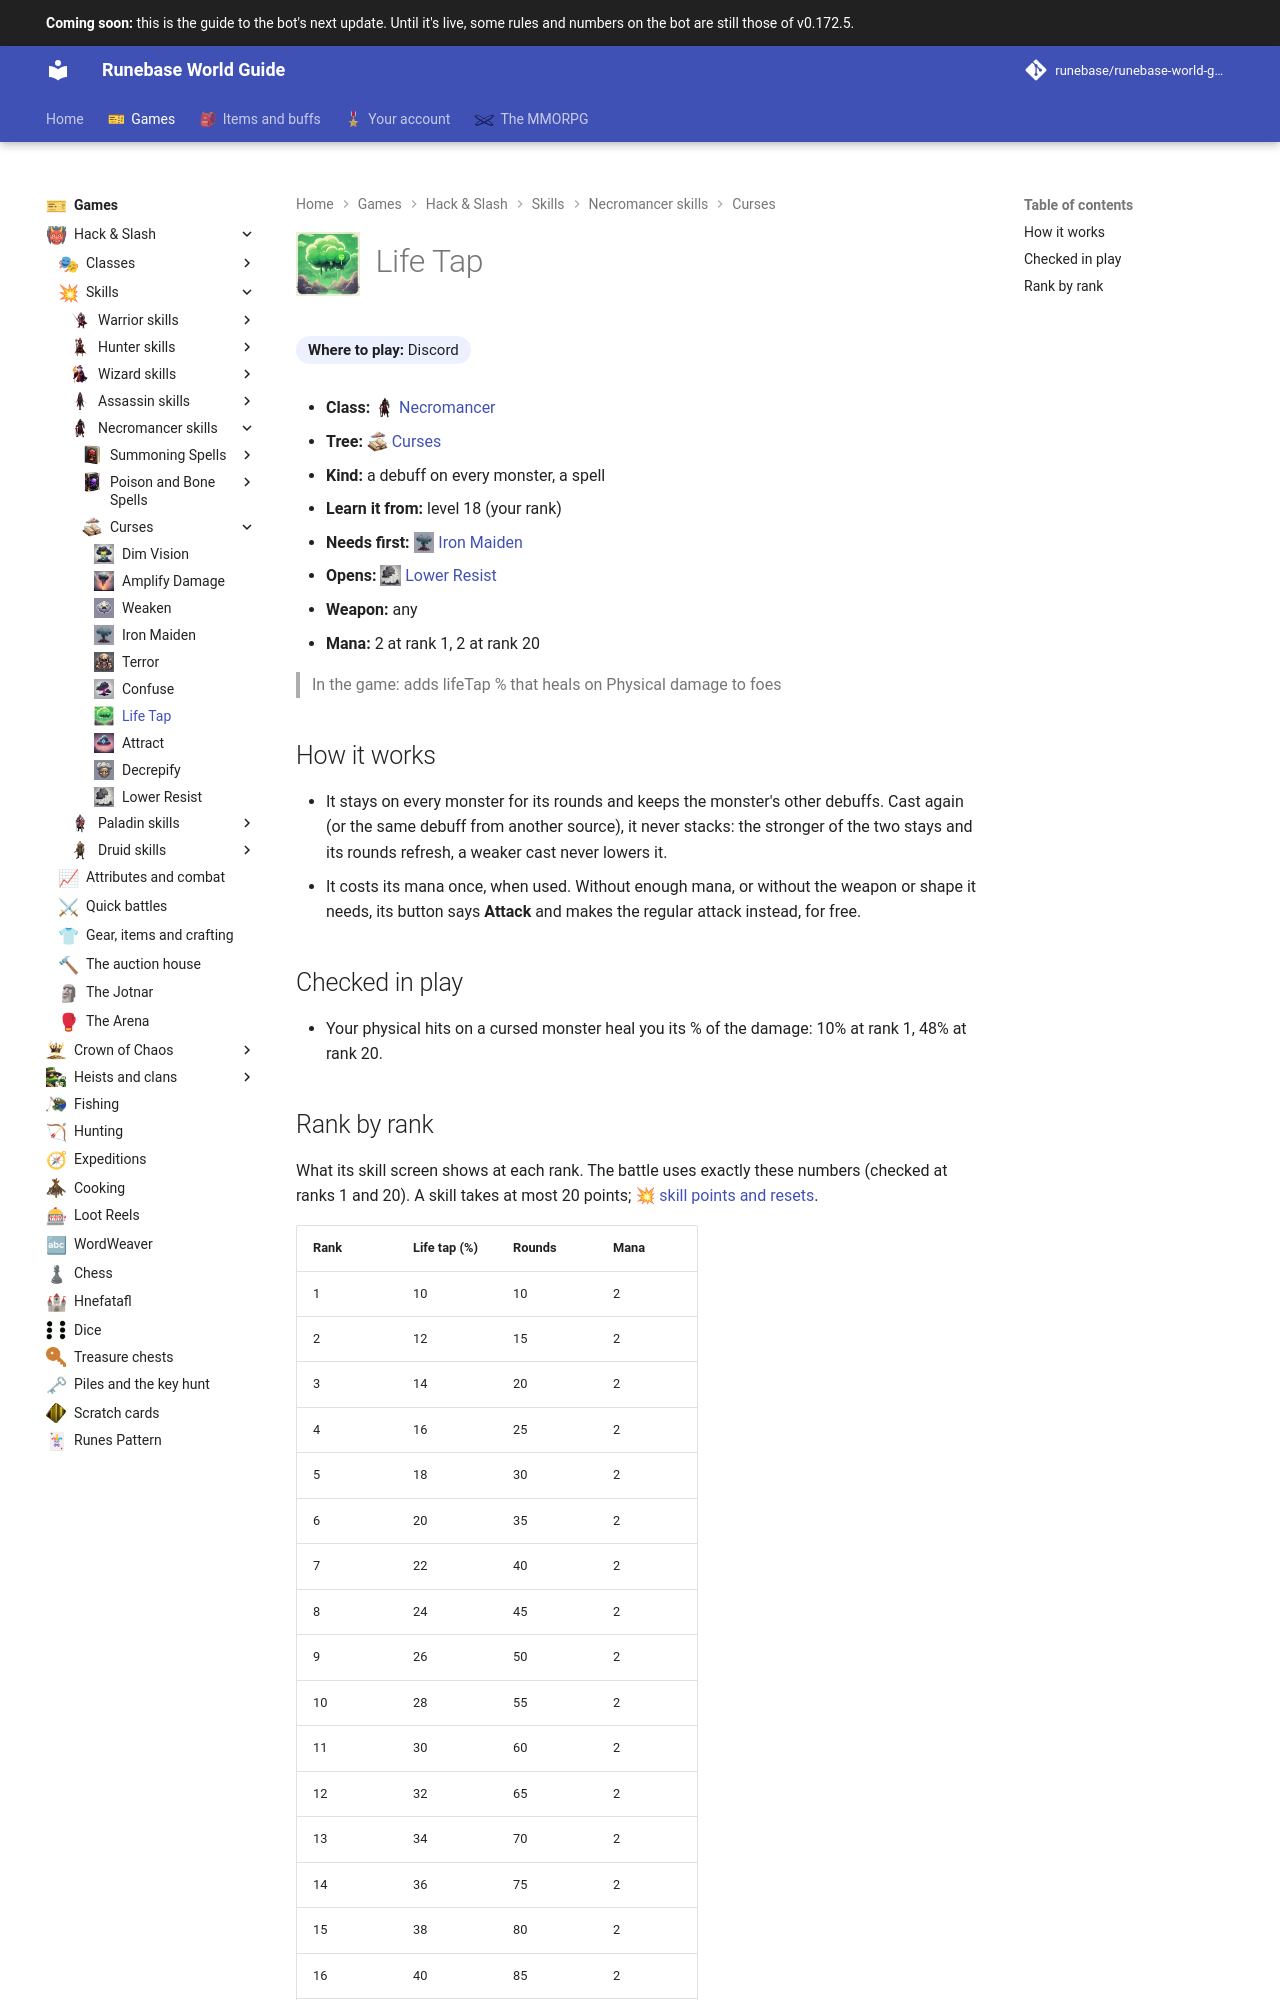

repository: Runebase/runebase-world-guide · page: next/games/hack-and-slash/skills/necromancer/curses/life-tap/index.html · generator: mkdocs

---
title: "Life Tap"
icon: guide/nav
nav_icon: "assets/icons/skill/necromancer/life-tap.webp"
---

# ![Life Tap](../../../../../assets/icons/skill/necromancer/life-tap.webp){ .gi .gi-title width="64" height="64" loading="lazy" } Life Tap

**Where to play:** Discord
{ .where-to-play }

- **Class:** <span class="gi-m">![](../../../../../assets/icons/class/necromancer.webp){ .gi .gi-mention width="20" height="20" loading="lazy" }&nbsp;[Necromancer](../../../classes/necromancer.md)</span>
- **Tree:** <span class="gi-m">![](../../../../../assets/icons/skill-tree/curses.webp){ .gi .gi-mention width="20" height="20" loading="lazy" }&nbsp;[Curses](index.md)</span>
- **Kind:** a debuff on every monster, a spell
- **Learn it from:** level 18 (your rank)
- **Needs first:** <span class="gi-m">![](../../../../../assets/icons/skill/necromancer/iron-maiden.webp){ .gi .gi-mention width="20" height="20" loading="lazy" }&nbsp;[Iron Maiden](iron-maiden.md)</span>
- **Opens:** <span class="gi-m">![](../../../../../assets/icons/skill/necromancer/lower-resist.webp){ .gi .gi-mention width="20" height="20" loading="lazy" }&nbsp;[Lower Resist](lower-resist.md)</span>
- **Weapon:** any
- **Mana:** 2 at rank 1, 2 at rank 20

> In the game: adds lifeTap % that heals on Physical damage to foes

## How it works

- It stays on every monster for its rounds and keeps the monster's other debuffs. Cast again (or the same debuff from another source), it never stacks: the stronger of the two stays and its rounds refresh, a weaker cast never lowers it.
- It costs its mana once, when used. Without enough mana, or without the weapon or shape it needs, its button says **Attack** and makes the regular attack instead, for free.

## Checked in play

- Your physical hits on a cursed monster heal you its % of the damage: 10% at rank 1, 48% at rank 20.
